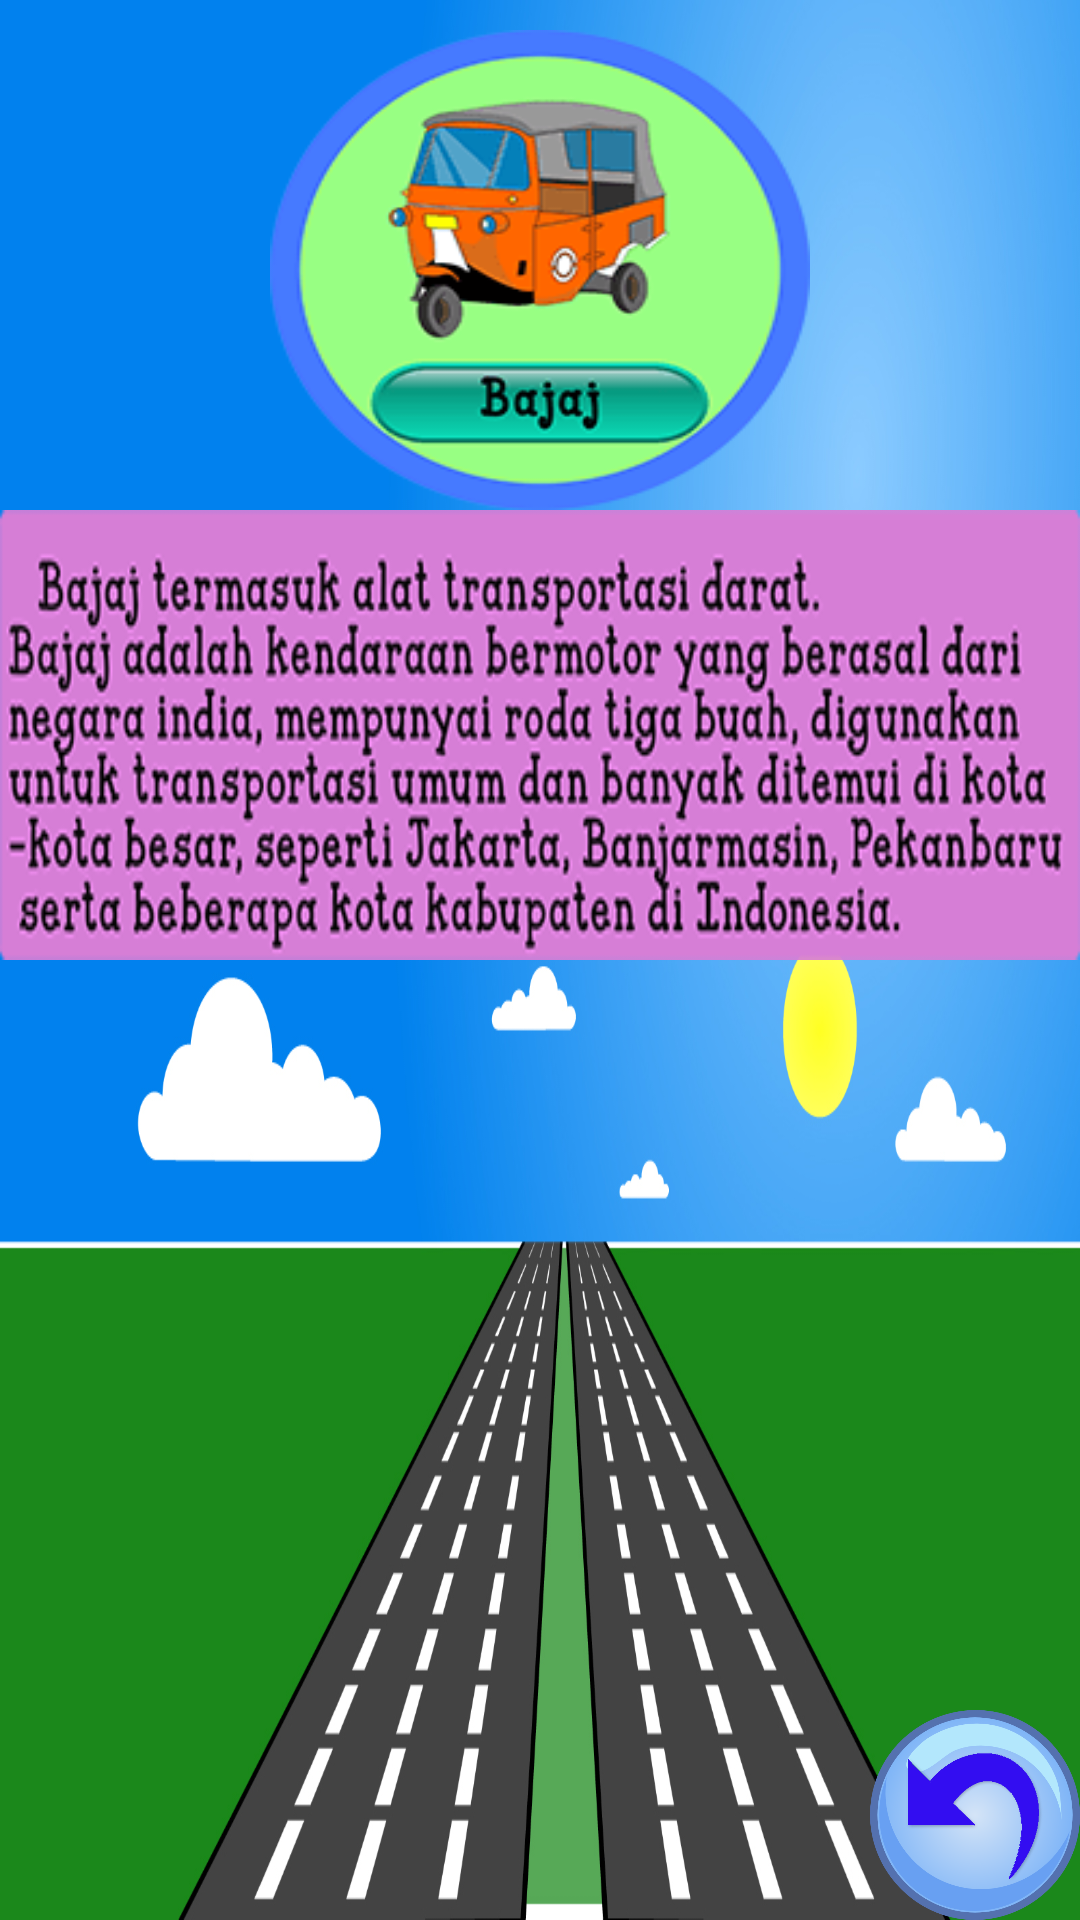

Layout XML and referenced resources for this Android screen:
<!-- AndroidManifest.xml: application theme Theme.AppCompat.DayNight.NoActionBar -->
<!-- res/layout/activity_pbajaj.xml -->
<?xml version="1.0" encoding="utf-8"?>
<RelativeLayout xmlns:android="http://schemas.android.com/apk/res/android"
    xmlns:app="http://schemas.android.com/apk/res-auto"
    xmlns:tools="http://schemas.android.com/tools"
    android:layout_width="match_parent"
    android:layout_height="match_parent"
    android:background="@drawable/pbackdar"
    android:screenOrientation="landscape"
    tools:context="com.example.vien.transportasi.PbajajActivity">

    <ImageView
        android:layout_width="180dp"
        android:layout_height="160dp"
        android:background="@drawable/bajaj1"
        android:id="@+id/imageambalon1"
        android:layout_marginTop="10dp"
        android:layout_alignParentTop="true"
        android:layout_centerHorizontal="true" />

    <ImageView
        android:layout_width="540dp"
        android:layout_height="150dp"
        android:background="@drawable/penjbajaj"
        android:layout_below="@+id/imageambalon1"
        android:layout_centerHorizontal="true" />
    <ImageButton
        android:id="@+id/imagebackud"
        android:layout_width="70dp"
        android:layout_height="70dp"
        android:background="@drawable/back"
        android:layout_alignParentBottom="true"
        android:layout_alignParentRight="true"
        android:layout_alignParentEnd="true" />
</RelativeLayout>
<!-- resources referenced by this layout -->
<resources>
  <!-- drawable back: png bitmap (drawable-xxhdpi, 74185 bytes) -->
  <!-- drawable bajaj1: png bitmap (drawable-ldpi, 9522 bytes) -->
  <!-- drawable pbackdar: png bitmap (drawable, 298667 bytes) -->
  <!-- drawable penjbajaj: png bitmap (drawable-mdpi, 92236 bytes) -->
</resources>
